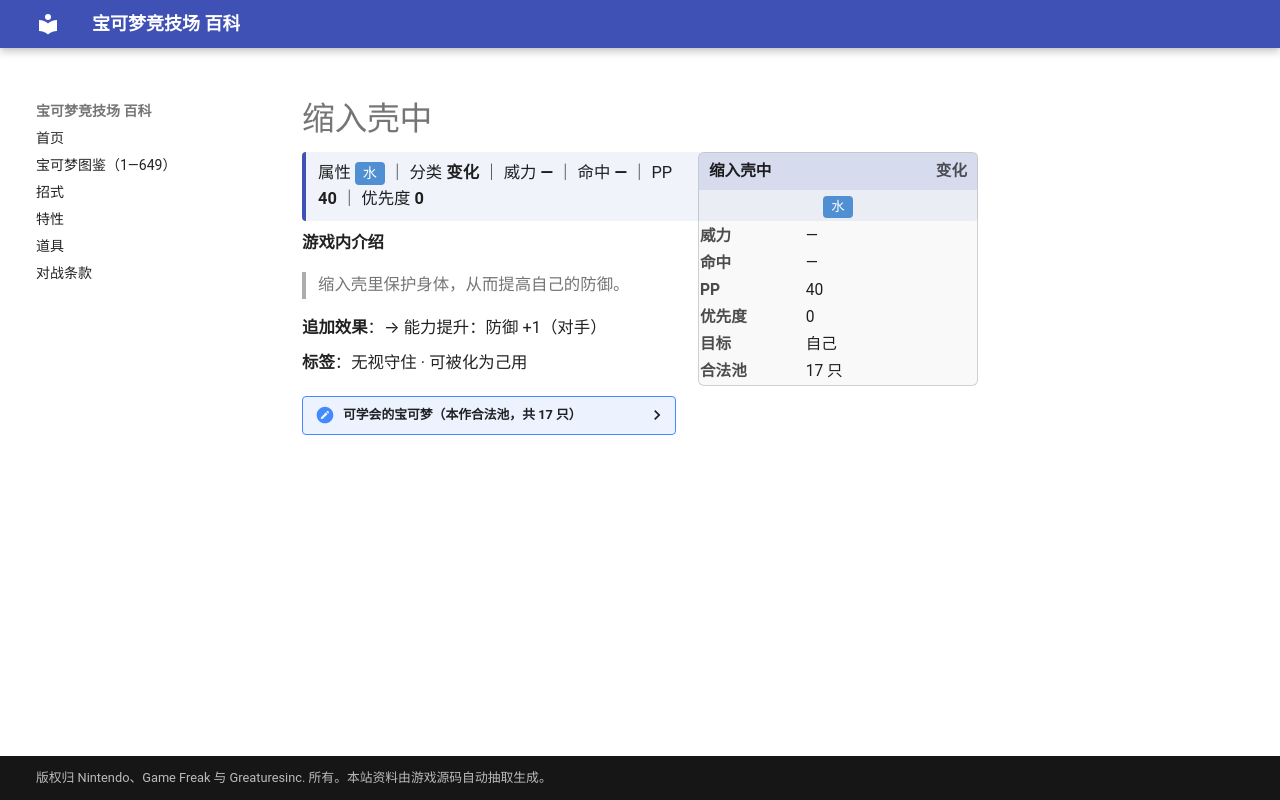

repository: nanmoboys/pkmn-arena-wiki · page: moves/缩入壳中/index.html · generator: mkdocs

# 缩入壳中

<div class="infobox">
<div class="ib-h"><span>缩入壳中</span><span class="ib-no">变化</span></div>
<div class="ib-ty"><span class="tp" style="background:#5090D2">水</span></div>
<table class="ib-t"><tr><th>威力</th><td>—</td></tr><tr><th>命中</th><td>—</td></tr><tr><th>PP</th><td>40</td></tr><tr><th>优先度</th><td>0</td></tr><tr><th>目标</th><td>自己</td></tr><tr><th>合法池</th><td>17 只</td></tr></table></div>
<div class="head-stat">属性 <span class="tp" style="background:#5090D2">水</span> ｜ 分类 <b>变化</b> ｜ 威力 <b>—</b> ｜ 命中 <b>—</b> ｜ PP <b>40</b> ｜ 优先度 <b>0</b></div>

**游戏内介绍**

> 缩入壳里保护身体，从而提高自己的防御。

**追加效果**：→ 能力提升：防御 +1（对手）

**标签**：无视守住 · 可被化为己用

<details class="pool"><summary>可学会的宝可梦（本作合法池，共 17 只）</summary>

<p>杰尼龟、卡咪龟、水箭龟、呆壳兽、大舌贝、刺甲贝、菊石兽、多刺菊石兽、壶壶、煤炭龟、草苗龟、树林龟、土台龟、石居蟹、岩殿居蟹、原盖海龟、肋骨海龟</p>

</details>
